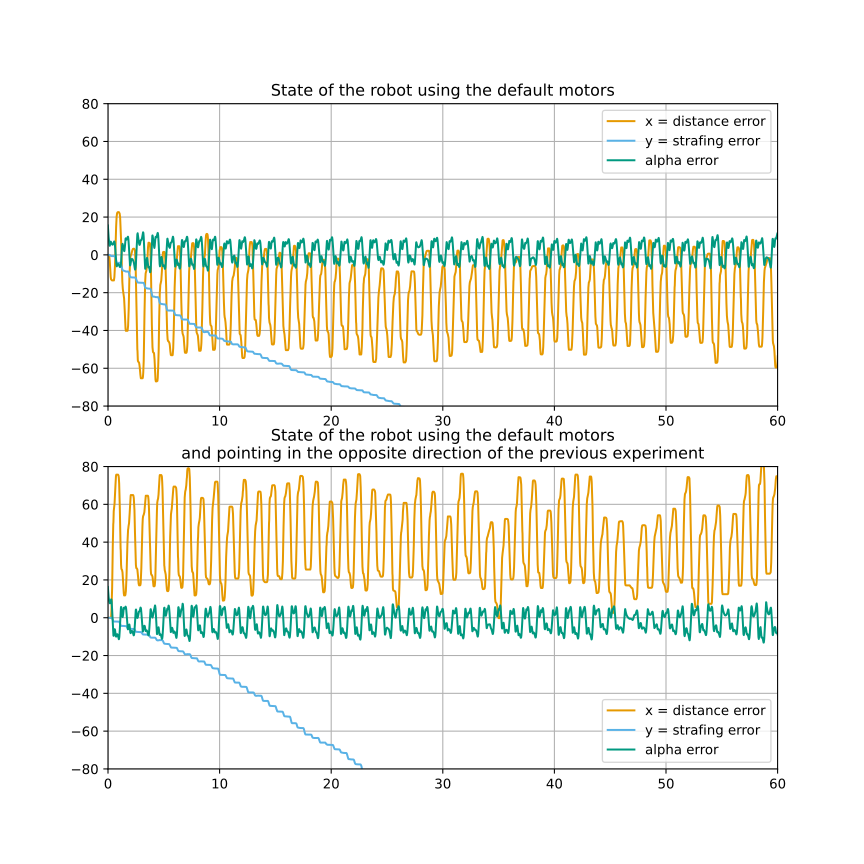

The data file committed next to this chart (first rows):
phase, x, y, alpha, ref_alpha, dE_I
0, 0.0, 0.0, 89.08, 11.2, 0
0, 0.0, 0.0, 89.08, 11.2, 0
0, 0.0, 0.0, 89.08, 11.2, 0
0, 0.0, 0.0, 89.08, 11.2, 0
0, 0.0, 0.0, 89.08, 11.2, 0
0, 0.0, 0.0, 89.08, 11.2, 0
0, 0.0, 0.0, 89.08, 11.2, 0
0, 0.0, 0.0, 89.09, 11.2, 0
0, 0.0, 0.0, 89.09, 11.2, 0
0, 0.0, 0.0, 89.09, 11.2, 0
0, 0.0, 0.0, 89.09, 11.2, 0
0, 0.0, 0.0, 89.09, 11.2, 0
0, 0.0, 0.0, 89.09, 11.2, 0
0, 0.0, 0.0, 89.09, 11.2, 0
0, 0.0, 0.0, 89.09, 11.2, 0
0, 0.0, 0.0, 89.09, 11.2, 0
0, 0.0, 0.0, 89.09, 11.2, 0
0, 0.0, 0.0, 89.09, 11.2, 0
0, 0.0, 0.0, 89.09, 11.2, 0
0, 0.0, 0.0, 89.09, 11.2, 0
0, 0.0, 0.0, 89.09, 11.2, 0
0, 0.0, 0.0, 89.09, 11.2, 0
0, 0.0, 0.0, 89.09, 11.2, 0
0, 0.0, 0.0, 89.09, 11.2, 0
0, 0.0, 0.0, 89.09, 11.2, 0
0, 0.0, 0.0, 89.09, 11.2, 0
0, 0.0, 0.0, 89.09, 11.2, 0
0, 0.0, 0.0, 89.09, 11.2, 0
0, 0.0, 0.0, 89.09, 11.2, 0
0, 0.0, 0.0, 89.09, 11.2, 0
0, 0.0, 0.0, 89.09, 11.2, 0
0, 0.0, 0.0, 89.1, 11.2, 0
0, 0.0, 0.0, 89.1, 11.2, 0
0, 0.0, 0.0, 89.1, 11.2, 0
0, 0.0, 0.0, 89.1, 11.2, 0
0, 0.0, 0.0, 89.1, 11.2, 0
0, 0.0, 0.0, 89.1, 11.2, 0
0, 0.0, 0.0, 89.1, 11.2, 0
0, 0.0, 0.0, 89.1, 11.2, 0
0, 0.0, 0.0, 89.1, 11.2, 0
0, 0.0, 0.0, 89.1, 11.2, 0
0, 0.0, 0.0, 89.09, 11.2, 0
0, 0.0, 0.0, 89.1, 11.2, 0
0, 0.0, 0.0, 89.09, 11.2, 0
0, 0.0, 0.0, 89.1, 11.2, 0
0, 0.0, 0.0, 89.1, 11.2, 0
0, 0.0, 0.0, 89.1, 11.2, 0
0, 0.0, 0.0, 89.1, 11.2, 0
0, 0.0, 0.0, 89.1, 11.2, 0
0, 0.0, 0.0, 89.1, 11.2, 0
0, 0.0, 0.0, 89.1, 11.2, 0
0, 0.0, 0.0, 89.1, 11.2, 0
0, 0.0, 0.0, 89.1, 11.2, 0
0, 0.0, 0.0, 89.1, 11.2, 0
0, 0.0, 0.0, 89.1, 11.2, 0
0, 0.0, 0.0, 89.1, 11.2, 0
0, 0.0, 0.0, 89.1, 11.2, 0
0, 0.0, 0.0, 89.1, 11.2, 0
0, 0.0, 0.0, 89.1, 11.2, 0
0, 0.0, 0.0, 89.1, 11.2, 0
... 5,948 more rows
